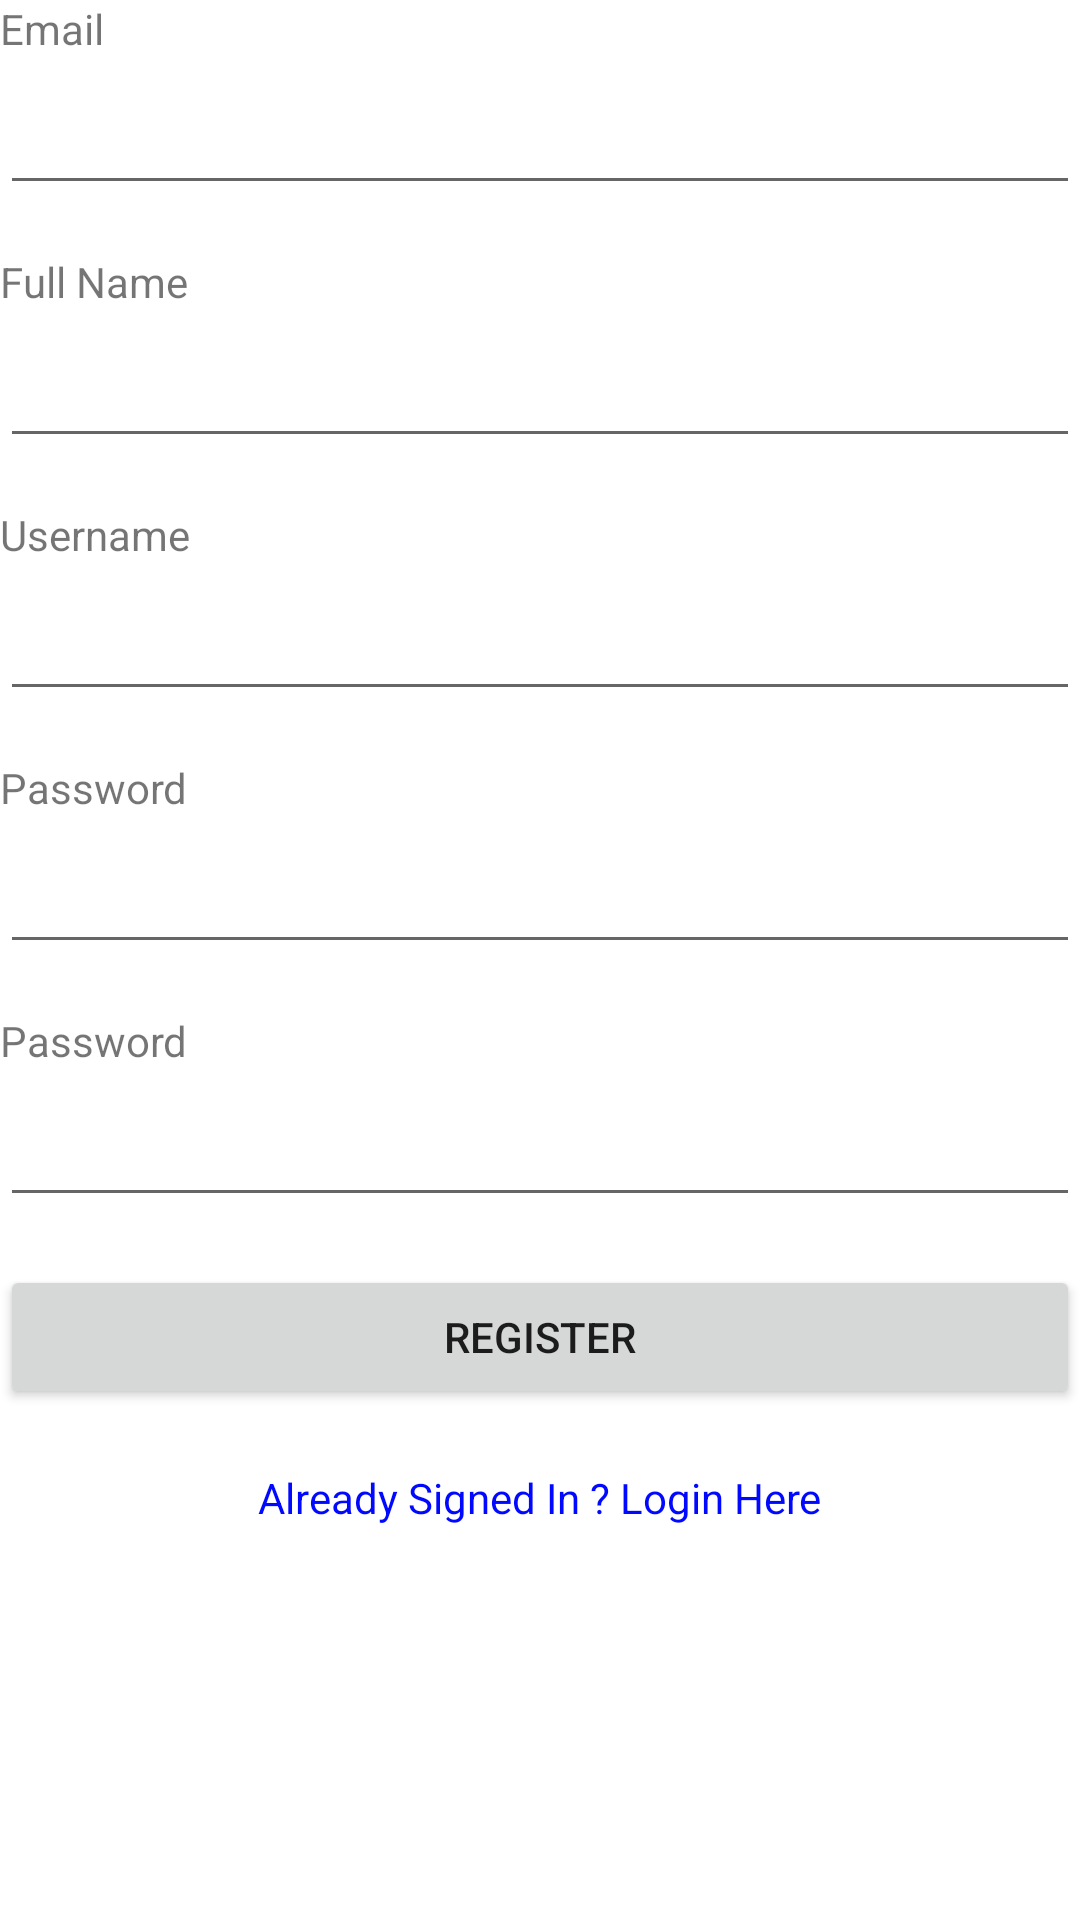

Layout XML and referenced resources for this Android screen:
<!-- AndroidManifest.xml: application theme Theme.CafeMenu -->
<!-- res/layout/activity_create_account.xml -->
<?xml version="1.0" encoding="utf-8"?>
<LinearLayout xmlns:android="http://schemas.android.com/apk/res/android"
    xmlns:tools="http://schemas.android.com/tools"
    android:layout_width="match_parent"
    android:layout_height="match_parent"
    android:layout_margin="36dp"
    tools:context=".CreateAccountActivity"
    android:orientation="vertical">

    <TextView
        android:id="@+id/email_label"
        android:layout_width="wrap_content"
        android:layout_height="wrap_content"
        android:text="Email" />
    <EditText
        android:id="@+id/email_register"
        android:layout_marginTop="8dp"
        android:inputType="textEmailAddress"
        android:layout_width="match_parent"
        android:layout_height="wrap_content" />

    <TextView
        android:id="@+id/fullname_label"
        android:layout_width="wrap_content"
        android:layout_height="wrap_content"
        android:layout_marginTop="16dp"
        android:text="Full Name" />
    <EditText
        android:id="@+id/fullname_register"
        android:layout_marginTop="8dp"
        android:inputType="text"
        android:layout_width="match_parent"
        android:layout_height="wrap_content" />

    <TextView
        android:id="@+id/username_label"
        android:layout_width="wrap_content"
        android:layout_height="wrap_content"
        android:layout_marginTop="16dp"
        android:text="Username" />
    <EditText
        android:id="@+id/username_register"
        android:layout_marginTop="8dp"
        android:inputType="text"
        android:layout_width="match_parent"
        android:layout_height="wrap_content" />

    <TextView
        android:id="@+id/password_label1"
        android:layout_marginTop="16dp"
        android:layout_width="wrap_content"
        android:layout_height="wrap_content"
        android:text="Password" />
    <EditText
        android:id="@+id/password_register1"
        android:layout_marginTop="8dp"
        android:inputType="textPassword"
        android:layout_width="match_parent"
        android:layout_height="wrap_content" />

    <TextView
        android:id="@+id/password_label2"
        android:layout_marginTop="16dp"
        android:layout_width="wrap_content"
        android:layout_height="wrap_content"
        android:text="Password" />
    <EditText
        android:id="@+id/password_register2"
        android:layout_marginTop="8dp"
        android:inputType="textPassword"
        android:layout_width="match_parent"
        android:layout_height="wrap_content" />

    <Button
        android:id="@+id/register_button"
        android:layout_width="match_parent"
        android:layout_height="wrap_content"
        android:layout_marginTop="16dp"
        android:text="REGISTER"/>
    <TextView
        android:id="@+id/have_account"
        android:layout_gravity="center_horizontal"
        android:layout_width="wrap_content"
        android:layout_height="wrap_content"
        android:layout_marginTop="20dp"
        android:textColor="@color/blue_200"
        android:text="Already Signed In ? Login Here" />

</LinearLayout>
<!-- resources referenced by this layout -->
<resources>
  <color name="blue_200">#0008ff</color>
  <style name="Theme.CafeMenu" parent="Theme.MaterialComponents.DayNight.DarkActionBar">
          
          <item name="colorPrimary">@color/purple_500</item>
          <item name="colorPrimaryVariant">@color/purple_700</item>
          <item name="colorOnPrimary">@color/white</item>
          
          <item name="colorSecondary">@color/teal_200</item>
          <item name="colorSecondaryVariant">@color/teal_700</item>
          <item name="colorOnSecondary">@color/black</item>
          
          <item name="android:statusBarColor" tools:targetApi="l">?attr/colorPrimaryVariant</item>
          
      </style>
  <color name="purple_500">#FF6200EE</color>
  <color name="purple_700">#FF3700B3</color>
  <color name="white">#FFFFFFFF</color>
  <color name="teal_200">#FF03DAC5</color>
  <color name="teal_700">#FF018786</color>
  <color name="black">#FF000000</color>
</resources>
